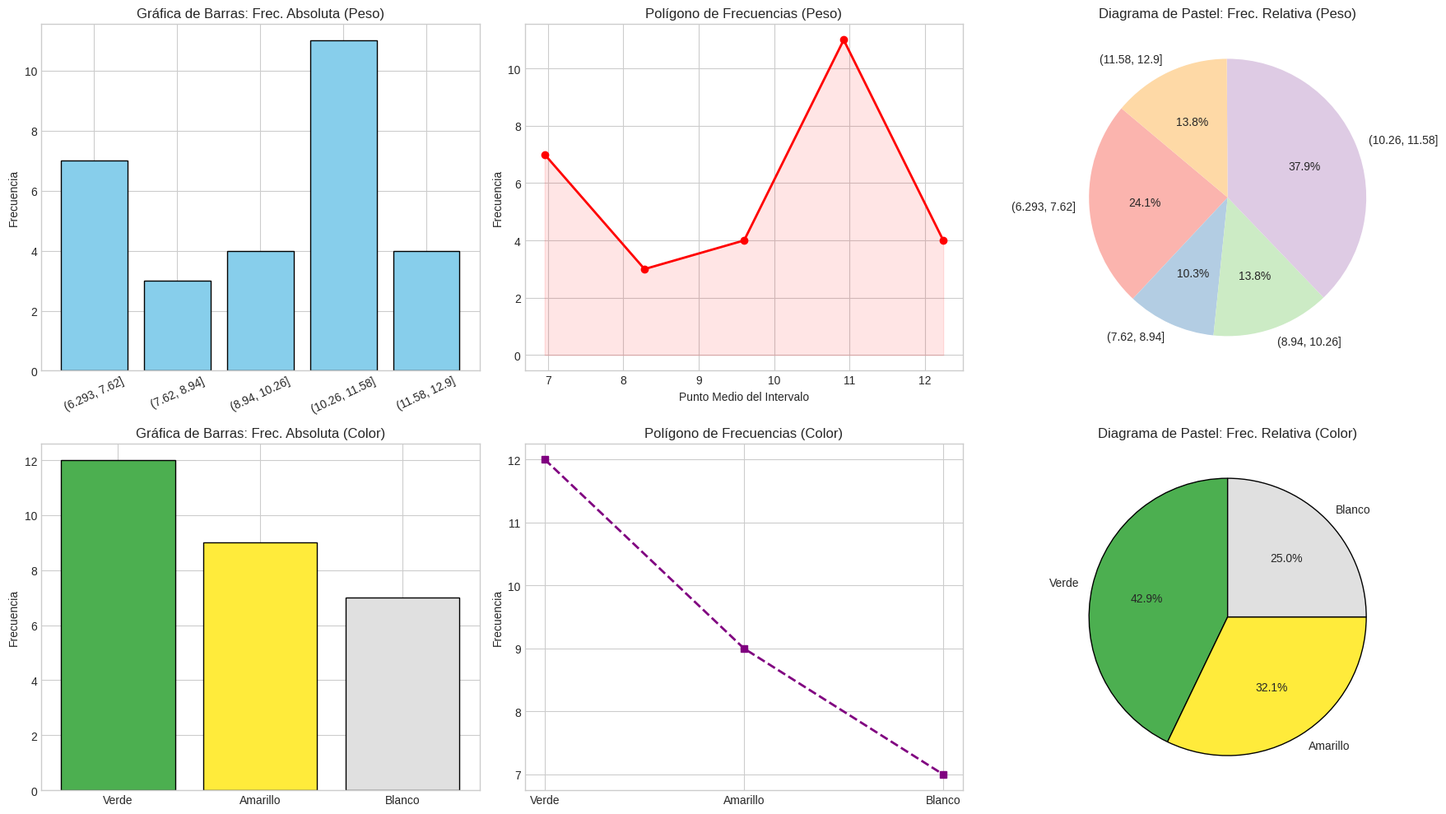

Write the Python code that produced this figure.
import pandas as pd
import numpy as np
import matplotlib.pyplot as plt

data = [
  {"peso": 7.2, "altura": 50, "velocidad": 10.3, "color": "Blanco"},
  {"peso": 8.5, "altura": 66, "velocidad": 10.3, "color": "Amarillo"},
  {"peso": 9.8, "altura": 73, "velocidad": 10.2, "color": "Verde"},
  {"peso": 6.5, "altura": 72, "velocidad": 16.4, "color": "Verde"},
  {"peso": 7.5, "altura": 81, "velocidad": 18.8, "color": "Verde"},
  {"peso": 10.1, "altura": 73, "velocidad": 19.7, "color": "Verde"},
  {"peso": 11.0, "altura": 66, "velocidad": 15.6, "color": "Blanco"},
  {"peso": 11.0, "altura": 75, "velocidad": 21.2, "color": "Amarillo"},
  {"peso": 11.1, "altura": 70, "velocidad": 22.6, "color": None}, # NA
  {"peso": 11.2, "altura": 75, "velocidad": 19.9, "color": "Blanco"},
  {"peso": 11.3, "altura": 69, "velocidad": 24.2, "color": "Amarillo"},
  {"peso": 11.4, "altura": 76, "velocidad": 21.0, "color": "Blanco"},
  {"peso": 11.4, "altura": 76, "velocidad": 21.4, "color": "Verde"},
  {"peso": 11.7, "altura": 69, "velocidad": 21.3, "color": "Verde"},
  {"peso": 12.0, "altura": 75, "velocidad": np.nan, "color": "Amarillo"}, # NA
  {"peso": 12.9, "altura": 64, "velocidad": 22.2, "color": "Amarillo"},
  {"peso": 12.9, "altura": 55, "velocidad": 33.8, "color": "Blanco"},
  {"peso": 10.3, "altura": 76, "velocidad": 27.4, "color": "Amarillo"},
  {"peso": 9.7, "altura": 71, "velocidad": 25.7, "color": "Verde"},
  {"peso": 10.8, "altura": 64, "velocidad": 24.9, "color": "Verde"},
  {"peso": 11.0, "altura": 78, "velocidad": 23.1, "color": "Amarillo"},
  {"peso": 10.2, "altura": 70, "velocidad": 31.7, "color": "Amarillo"},
  {"peso": 10.5, "altura": 74, "velocidad": 36.3, "color": "Verde"},
  {"peso": 6.5, "altura": 72, "velocidad": 38.3, "color": "Verde"},
  {"peso": 6.3, "altura": 77, "velocidad": 42.6, "color": "Verde"},
  {"peso": 7.3, "altura": 51, "velocidad": 55.4, "color": "Blanco"},
  {"peso": 7.5, "altura": 62, "velocidad": np.nan, "color": "Blanco"}, # NA
  {"peso": 7.9, "altura": 60, "velocidad": 58.3, "color": "Amarillo"},
  {"peso": 8.2, "altura": 70, "velocidad": np.nan, "color": "Verde"} # NA
]

df = pd.DataFrame(data)

print("="*40)
print("MEDIDAS DE TENDENCIA CENTRAL")
print("="*40)
for col in df.columns:
    if df[col].dtype in ['float64', 'int64']:
        print(f"{col.capitalize()}: Media={df[col].mean():.2f}, Mediana={df[col].median():.2f}, Moda={df[col].mode()[0]:.2f}")
    else:
        print(f"{col.capitalize()}: Moda={df[col].mode()[0]}")

print("\n")

peso_bins = pd.cut(df['peso'], bins=5)
peso_freq = peso_bins.value_counts().sort_index().reset_index()
peso_freq.columns = ['Intervalo_Peso', 'Frecuencia_Absoluta']
peso_freq['Frecuencia_Relativa_%'] = (peso_freq['Frecuencia_Absoluta'] / len(df) * 100).round(2)
peso_freq['Frecuencia_Acumulada'] = peso_freq['Frecuencia_Absoluta'].cumsum()

print("TABLA DE FRECUENCIAS: PESO")
print(peso_freq.to_string(index=False))
print("\n")

color_freq = df['color'].dropna().value_counts().reset_index()
color_freq.columns = ['Color', 'Frecuencia_Absoluta']
total_color = color_freq['Frecuencia_Absoluta'].sum()
color_freq['Frecuencia_Relativa_%'] = (color_freq['Frecuencia_Absoluta'] / total_color * 100).round(2)
color_freq['Frecuencia_Acumulada'] = color_freq['Frecuencia_Absoluta'].cumsum()

print("TABLA DE FRECUENCIAS: COLOR")
print(color_freq.to_string(index=False))

plt.figure(figsize=(18, 10))
plt.style.use('seaborn-v0_8-whitegrid')

plt.subplot(2, 3, 1)
plt.bar(peso_freq['Intervalo_Peso'].astype(str), peso_freq['Frecuencia_Absoluta'], color='skyblue', edgecolor='black')
plt.title('Gráfica de Barras: Frec. Absoluta (Peso)', fontsize=12)
plt.xticks(rotation=25)
plt.ylabel('Frecuencia')

plt.subplot(2, 3, 2)
midpoints = peso_freq['Intervalo_Peso'].apply(lambda x: x.mid).astype(float)
plt.plot(midpoints, peso_freq['Frecuencia_Absoluta'], marker='o', color='red', linestyle='-', linewidth=2)
plt.fill_between(midpoints, peso_freq['Frecuencia_Absoluta'], color='red', alpha=0.1)
plt.title('Polígono de Frecuencias (Peso)', fontsize=12)
plt.xlabel('Punto Medio del Intervalo')
plt.ylabel('Frecuencia')

plt.subplot(2, 3, 3)
plt.pie(peso_freq['Frecuencia_Relativa_%'], labels=peso_freq['Intervalo_Peso'].astype(str), autopct='%1.1f%%', startangle=140, colors=plt.cm.Pastel1.colors)
plt.title('Diagrama de Pastel: Frec. Relativa (Peso)', fontsize=12)

plt.subplot(2, 3, 4)
colores_barras = ['#4CAF50', '#FFEB3B', '#E0E0E0']
plt.bar(color_freq['Color'], color_freq['Frecuencia_Absoluta'], color=colores_barras, edgecolor='black')
plt.title('Gráfica de Barras: Frec. Absoluta (Color)', fontsize=12)
plt.ylabel('Frecuencia')

plt.subplot(2, 3, 5)
plt.plot(color_freq['Color'], color_freq['Frecuencia_Absoluta'], marker='s', color='purple', linestyle='dashed', linewidth=2)
plt.title('Polígono de Frecuencias (Color)', fontsize=12)
plt.ylabel('Frecuencia')

plt.subplot(2, 3, 6)
plt.pie(color_freq['Frecuencia_Relativa_%'], labels=color_freq['Color'], autopct='%1.1f%%', startangle=90, colors=colores_barras, wedgeprops={'edgecolor': 'black'})
plt.title('Diagrama de Pastel: Frec. Relativa (Color)', fontsize=12)

plt.tight_layout()
plt.show()
